pico-8 play session: mixed d-pad (fixed 12-tick cycle), after a click and taps of 🅾, ❎, 🅾+❎, 🅾 in the second before t = 0

[t = 1 s] mixed d-pad (1.2s cycle ×~1): → ← ↑ ↓ + 🅾/❎ taps, ~1s
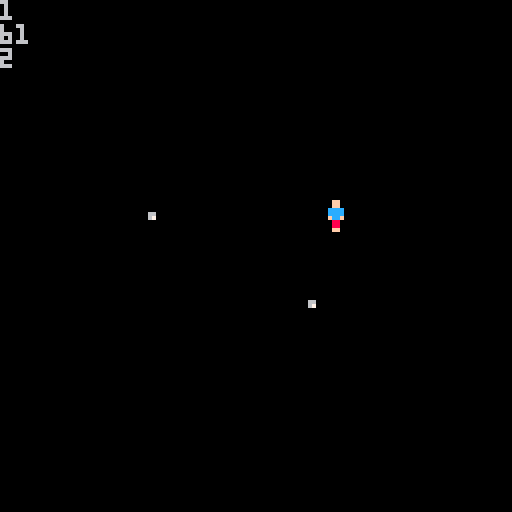
[t = 2 s] mixed d-pad (1.2s cycle ×~1): → ← ↑ ↓ + 🅾/❎ taps, ~2s
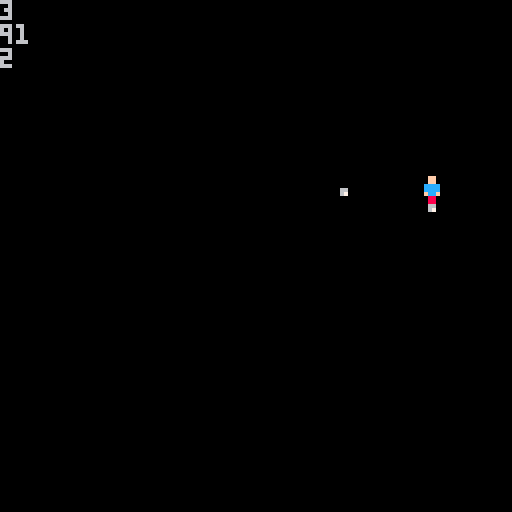
[t = 8 s] mixed d-pad (1.2s cycle ×~6): → ← ↑ ↓ + 🅾/❎ taps, ~8s
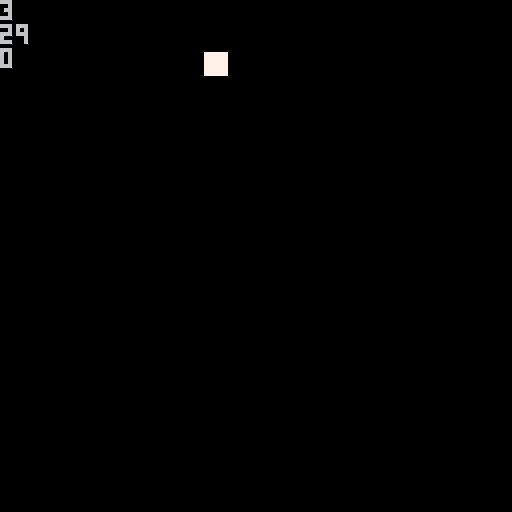

pico-8 cartridge
version 43
__lua__
function _init()
	ipl()
	ipr()
	iene()
end

function _update()
	upl()
	upr()
	uene()
end

function _draw()
	cls()
	dpl()
	dpr()
	dene()
	
	--debug
	print(pl.dirc)
	print(enetick)
	print(#pr)
end
-->8
--player
function ipl()
	pl={
		x=50,
		y=50,
		sp=1,
		speed=2,
		dirc=0,
		hp=100,
		tickpr=0,
		firerate=5,
		shoot=0
	}
end

function upl()
	if btn(0) then
		pl.x-=pl.speed
		pl.dirc=0
	end
	if btn(1) then
		pl.x+=pl.speed
		pl.dirc=1
	end
	if btn(2) then
		pl.y-=pl.speed
		pl.dirc=2
	end
	if btn(3) then
		pl.y+=pl.speed
		pl.dirc=3
	end
	
	if btn(0) and btn(2) then
		pl.dirc=4
	end
	if btn(1) and btn(2) then
		pl.dirc=5
	end
	if btn(0) and btn(3) then
		pl.dirc=6
	end
	if btn(1) and btn(3) then
		pl.dirc=7
	end
	
	--toggle shoot
	if btnp(❎) and pl.shoot==0 then
		pl.shoot=1
	elseif btnp(❎) and
							 pl.shoot==1 then
		pl.shoot=0
	end
	
	--fire rate
		if pl.tickpr<pl.firerate then
			pl.tickpr+=1
		else
			if pl.shoot==1 then
				shoot()
			end
			pl.tickpr=0
		end
end

function dpl()
	spr(pl.sp,pl.x,pl.y)
end
-->8
--shoot
function ipr()
	pr={
	}
	speed=3
	sp=19
	dmg=5
end

function upr()
	for p in all(pr) do
		--move pr in dirc
		if p.dirc==0 then
			p.x=p.x-p.speed
		end
		if p.dirc==1 then
			p.x=p.x+p.speed
		end
		if p.dirc==2 then
			p.y=p.y-p.speed
		end
		if p.dirc==3 then
			p.y=p.y+p.speed
		end
		
		if p.dirc==4 then
			p.x=p.x-p.speed
			p.y=p.y-p.speed
		end
		if p.dirc==5 then
			p.x=p.x+p.speed
			p.y=p.y-p.speed
		end
		if p.dirc==6 then
			p.y=p.y+p.speed
			p.x=p.x-p.speed
		end
		if p.dirc==7 then
			p.y=p.y+p.speed
			p.x=p.x+p.speed
		end	
		
		--delete pr off screen	
		if p.x>128 or p.x<0 then
			del(pr,p)
		end
		if p.y>128 or p.y<0 then
			del(pr,p)
		end
	end
end

function dpr()
	for p in all(pr) do
		spr(p.sp,p.x,p.y)
	end	
end

function shoot()
	add(pr,{
		x=pl.x,
		y=pl.y,
		speed=speed,
		dirc=pl.dirc,
		sp=sp,
		dmg=dmg
	})
end
-->8
--enemy
function iene()
	ene={}
	enetick=0
	enemaxtick=120
end

function uene()
	if enetick<enemaxtick then
		enetick+=1
	else
		spawn(ene)
		enetick=0
	end
	path(ene,pl)
end

function dene()
	for e in all(ene) do
		spr(e.sp,e.x,e.y)
	end
end

function spawn(o)
	add(o,{
		x=20,
		y=20,
		sp=8,
		})
end

function path(e,p)
	local dx=0
	local dy=0
	
	for en in all(e) do
		dx=p.x-en.x
		dy=p.y-en.y
		
		if dx<0 then
			en.x-=1
		end
		if dx>0 then
			en.x+=1
		end
		
		if dy<0 then
			en.y-=1
		end
		if dy>0 then
			en.y+=1
		end
	end
end
__gfx__
00000000000ff000000000000000000000000000000a000000000000000000000000000000000000000000000000000000000000000000000000000000000000
00000000000ff000000000000000000000000000007a900000000000000000000777777000000000000000000000000000000000000000000000000000000000
0070070000cccc00000000000000000000000000007a9000007a9000000000000777777000000000000000000000000000000000000000000000000000000000
0007700000cccc00000000000777770000777770007a9000007a9000000000000777777000000000000000000000000000000000000000000000000000000000
0007700000fccf0000000000aaaaaa0000aaaaaa007a9000007a9000000000000777777000000000000000000000000000000000000000000000000000000000
0070070000088000000000000999990000999990007a9000007a9000000000000777777000000000000000000000000000000000000000000000000000000000
000000000008800000000000000000000000000000000000007a9000000000000777777000000000000000000000000000000000000000000000000000000000
00000000000ff00000000000000000000000000000000000000a0000000000000000000000000000000000000000000000000000000000000000000000000000
00000000000000000000000000000000000000000000000000000000000000000000000000000000000000000000000000000000000000000000000000000000
00000000000000000000000000000000000000000000000000000000000000000000000000000000000000000000000000000000000000000000000000000000
00000000000000000000000000000000000000000000000000000000000000000000000000000000000000000000000000000000000000000000000000000000
00000000000000000000000000066000000000000000000000000000000000000000000000000000000000000000000000000000000000000000000000000000
00000000000000000000000000067000000000000000000000000000000000000000000000000000000000000000000000000000000000000000000000000000
